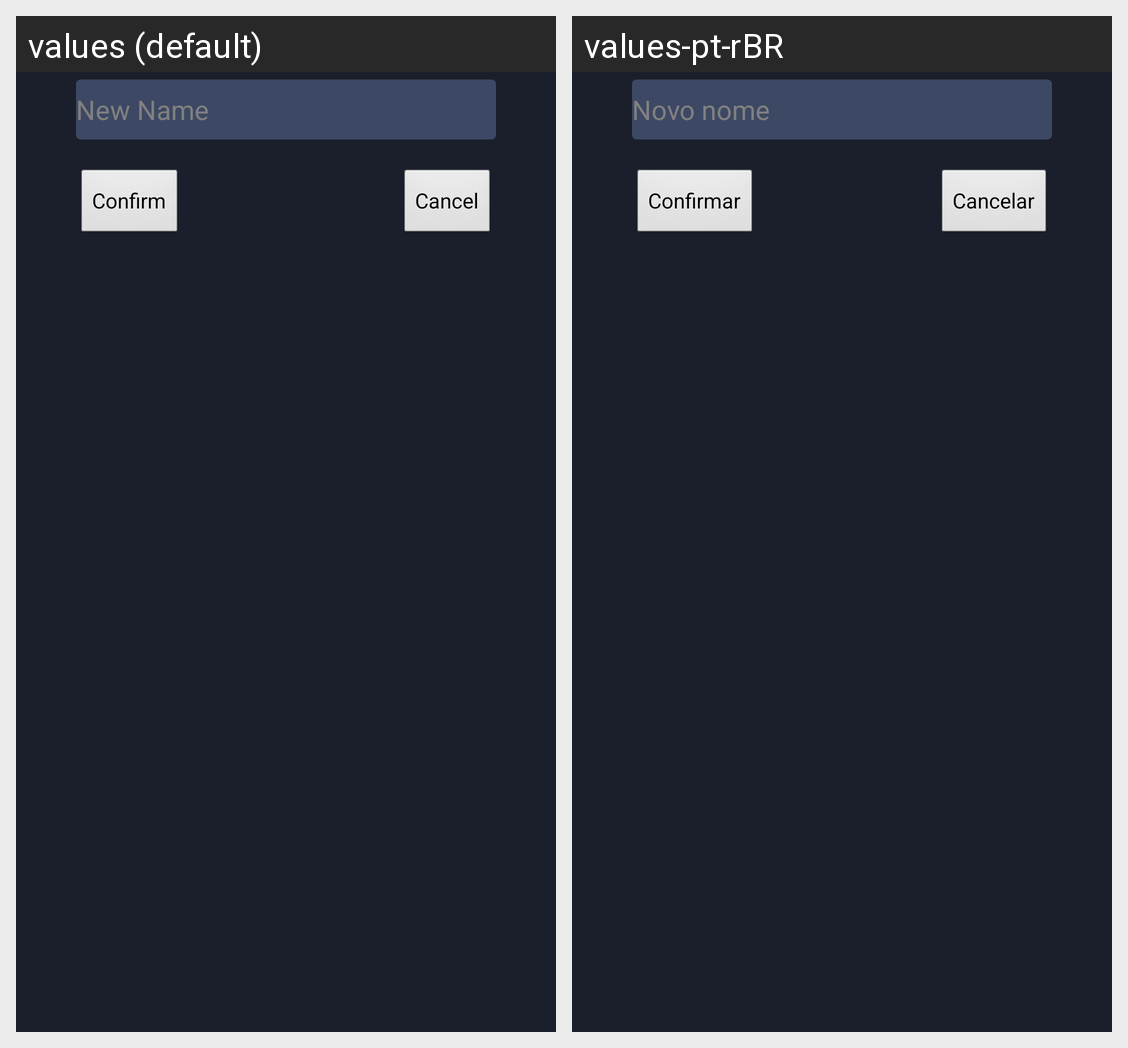

Strings drawn on this Android screen and how each of the app's shown locales translates them:
Android screen res/layout/dialog_edit_device.xml rendered under 2 locales, left to right: values (default), values-pt-rBR. Device: Nexus 5 (rendered at 1080×1920; each locale shown at half size, 540×960, under a caption strip naming it); theme android:Theme.NoTitleBar.
Strings drawn on this screen, with the default value and each locale's value (text and hints the layout hard-codes, and strings that could not be matched under every locale, appear in the picture but are not listed):

new_device_name
  values: New Name
  values-pt-rBR: Novo nome

button_cancel
  values: Cancel
  values-pt-rBR: Cancelar

confirm
  values: Confirm
  values-pt-rBR: Confirmar
